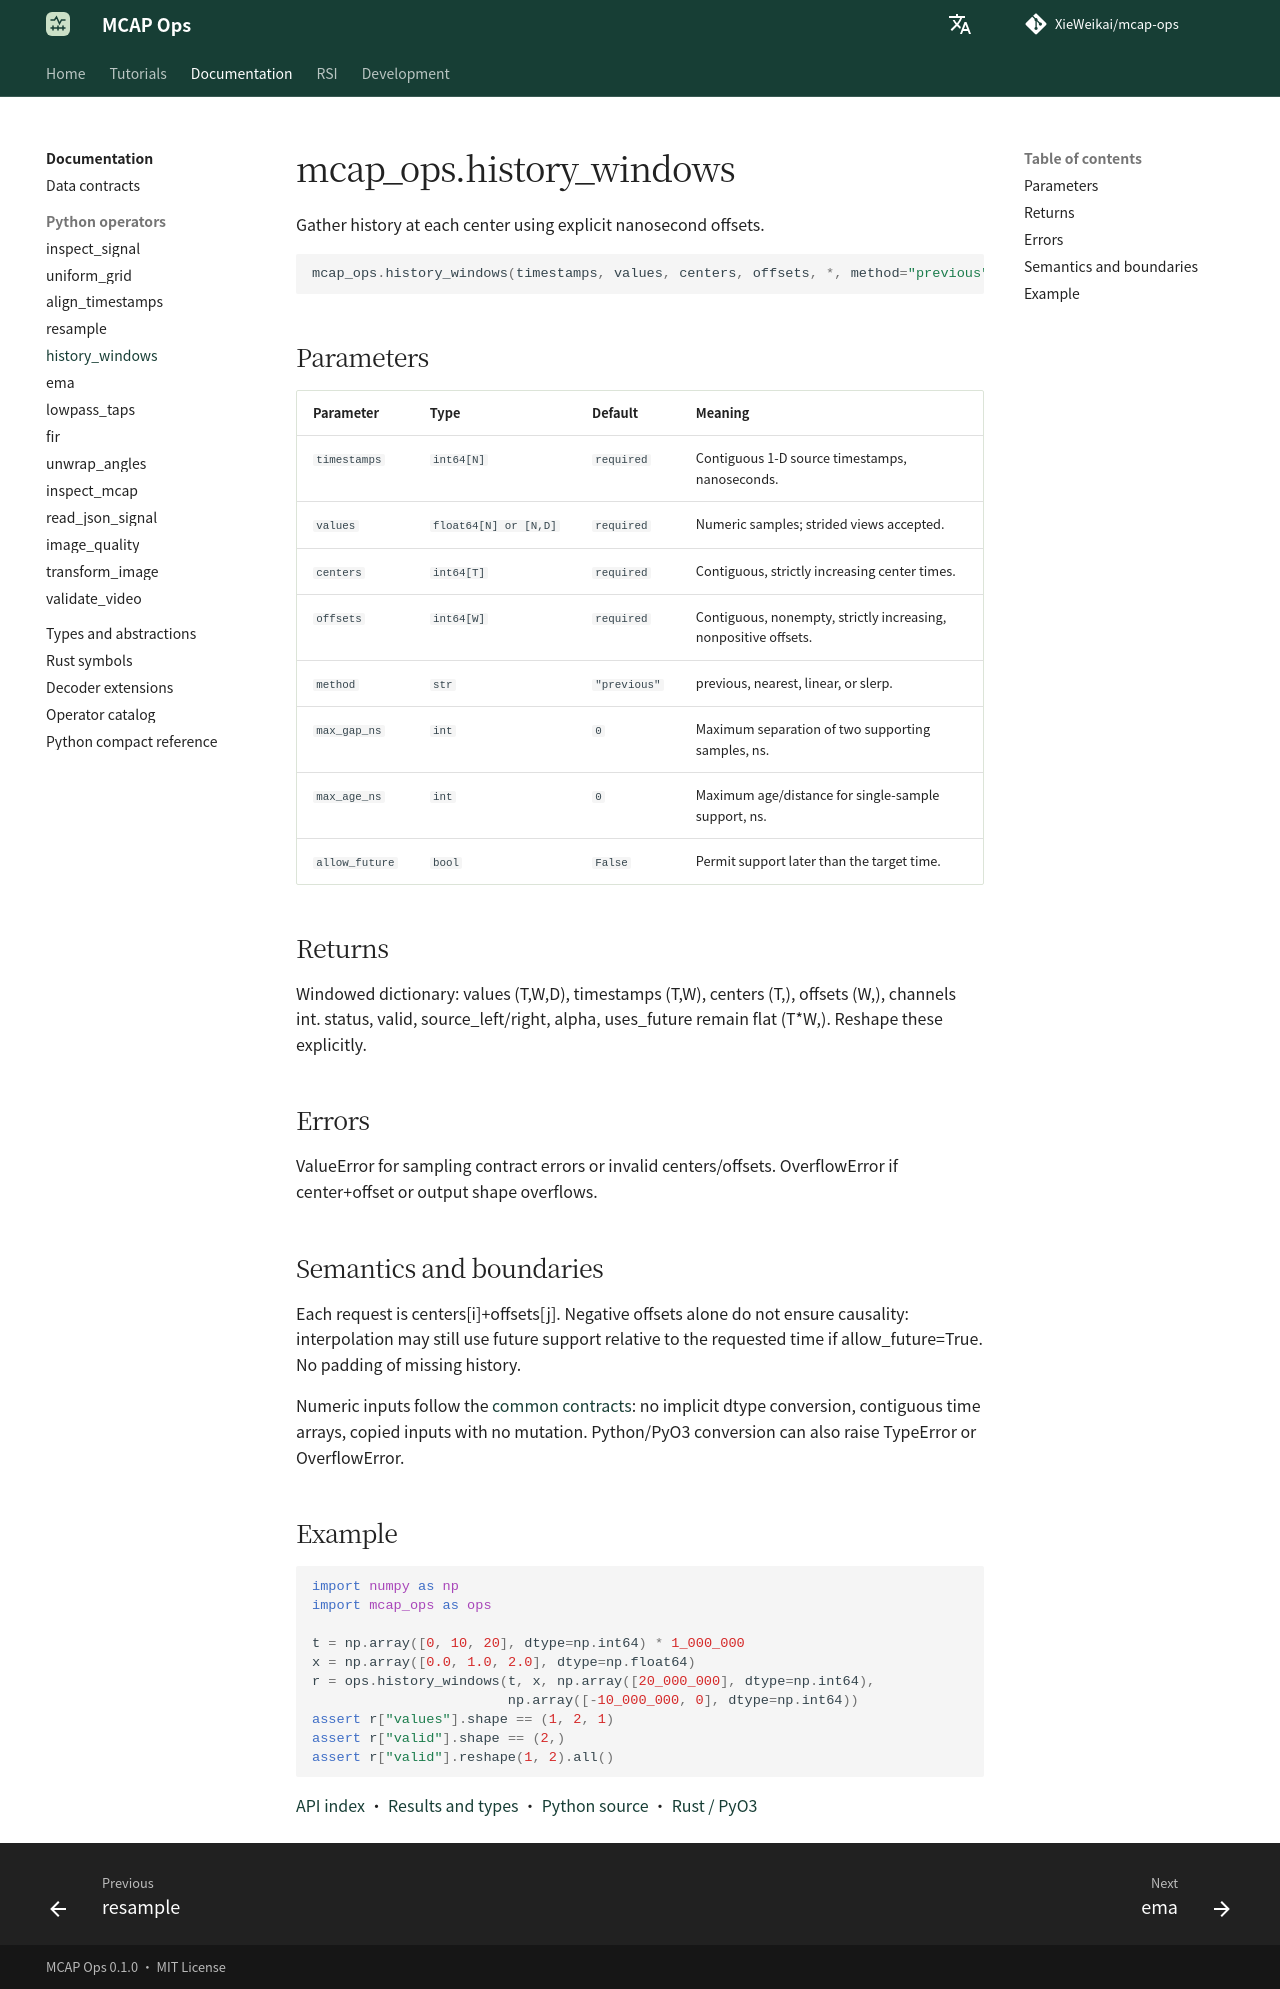

repository: XieWeikai/mcap-ops · page: reference/python/history_windows/index.html · generator: mkdocs

# mcap_ops.history_windows

**Language: English | [Chinese](../../zh/reference/python/history_windows.md)**

Gather history at each center using explicit nanosecond offsets.

```python
mcap_ops.history_windows(timestamps, values, centers, offsets, *, method="previous", max_gap_ns=0, max_age_ns=0, allow_future=False)
```

## Parameters

| Parameter | Type | Default | Meaning |
| --- | --- | --- | --- |
| `timestamps` | `int64[N]` | `required` | Contiguous 1-D source timestamps, nanoseconds. |
| `values` | `float64[N] or [N,D]` | `required` | Numeric samples; strided views accepted. |
| `centers` | `int64[T]` | `required` | Contiguous, strictly increasing center times. |
| `offsets` | `int64[W]` | `required` | Contiguous, nonempty, strictly increasing, nonpositive offsets. |
| `method` | `str` | `"previous"` | previous, nearest, linear, or slerp. |
| `max_gap_ns` | `int` | `0` | Maximum separation of two supporting samples, ns. |
| `max_age_ns` | `int` | `0` | Maximum age/distance for single-sample support, ns. |
| `allow_future` | `bool` | `False` | Permit support later than the target time. |

## Returns

Windowed dictionary: values (T,W,D), timestamps (T,W), centers (T,), offsets (W,), channels int. status, valid, source_left/right, alpha, uses_future remain flat (T*W,). Reshape these explicitly.

## Errors

ValueError for sampling contract errors or invalid centers/offsets. OverflowError if center+offset or output shape overflows.

## Semantics and boundaries

Each request is centers[i]+offsets[j]. Negative offsets alone do not ensure causality: interpolation may still use future support relative to the requested time if allow_future=True. No padding of missing history.

Numeric inputs follow the [common contracts](../index.md): no implicit dtype conversion, contiguous time arrays, copied inputs with no mutation. Python/PyO3 conversion can also raise TypeError or OverflowError.

## Example

```python
import numpy as np
import mcap_ops as ops

t = np.array([0, 10, 20], dtype=np.int64) * 1_000_000
x = np.array([0.0, 1.0, 2.0], dtype=np.float64)
r = ops.history_windows(t, x, np.array([20_000_000], dtype=np.int64),
                        np.array([-10_000_000, 0], dtype=np.int64))
assert r["values"].shape == (1, 2, 1)
assert r["valid"].shape == (2,)
assert r["valid"].reshape(1, 2).all()
```

[API index](../index.md) · [Results and types](../types.md) · [Python source](../../../python/mcap_ops/__init__.py) · [Rust / PyO3](../../../crates/python/src/lib.rs)
